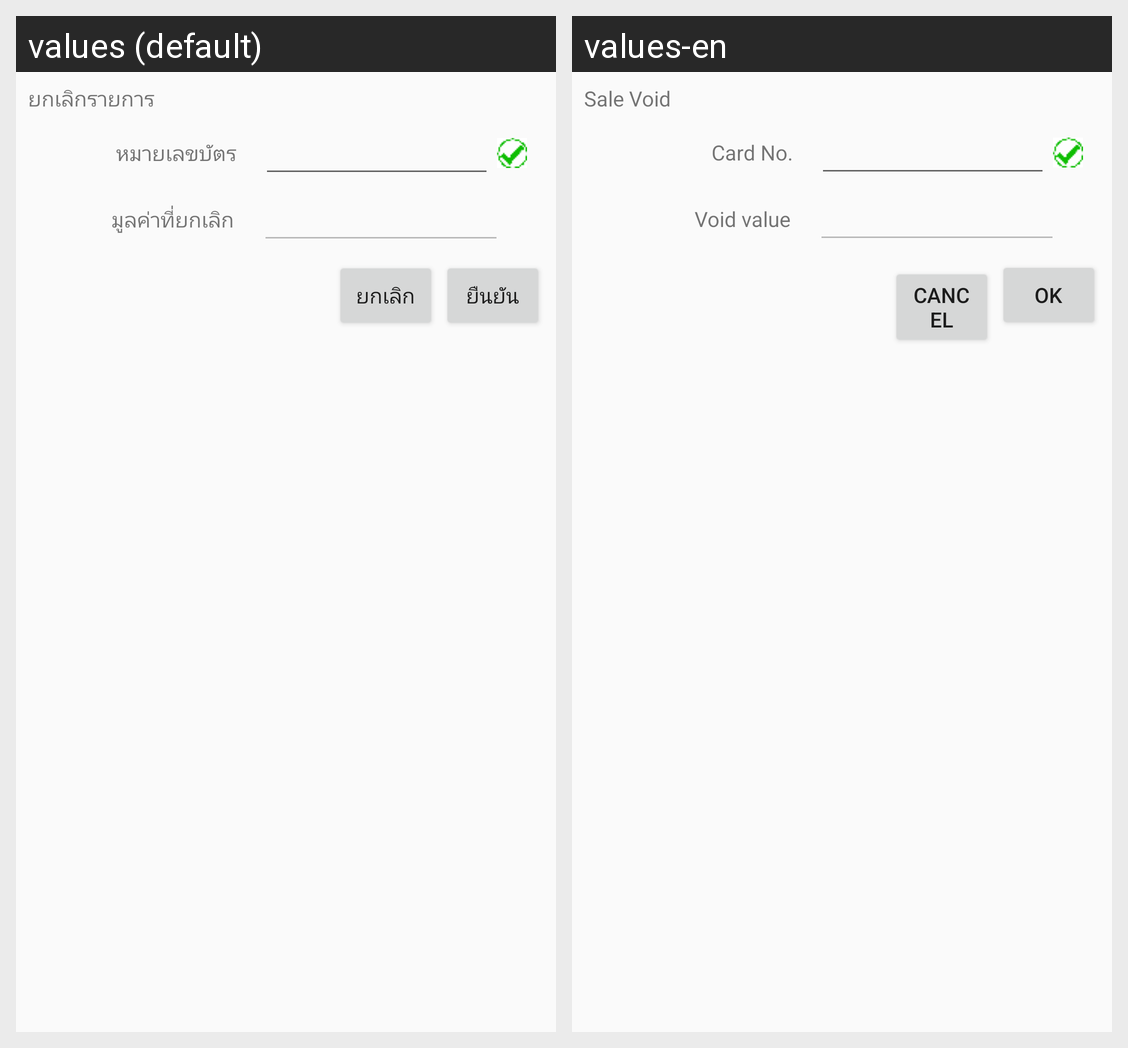

Translations of the strings shown on this Android screen, per locale in the grid:
Android screen res/layout/cancel_popup.xml rendered under 2 locales, left to right: values (default), values-en. Device: Nexus 5 (rendered at 1080×1920; each locale shown at half size, 540×960, under a caption strip naming it); theme Theme.AppCompat.Light.
Strings drawn on this screen, with the default value and each locale's value (text and hints the layout hard-codes, and strings that could not be matched under every locale, appear in the picture but are not listed):

TPCancel
  values: ยกเลิกรายการ
  values-en: Sale Void

PCardNo
  values: หมายเลขบัตร
  values-en: Card No.

PCancelAmt
  values: มูลค่าที่ยกเลิก
  values-en: Void value

Cancel
  values: ยกเลิก
  values-en: Cancel

Submit
  values: ยืนยัน
  values-en: OK
